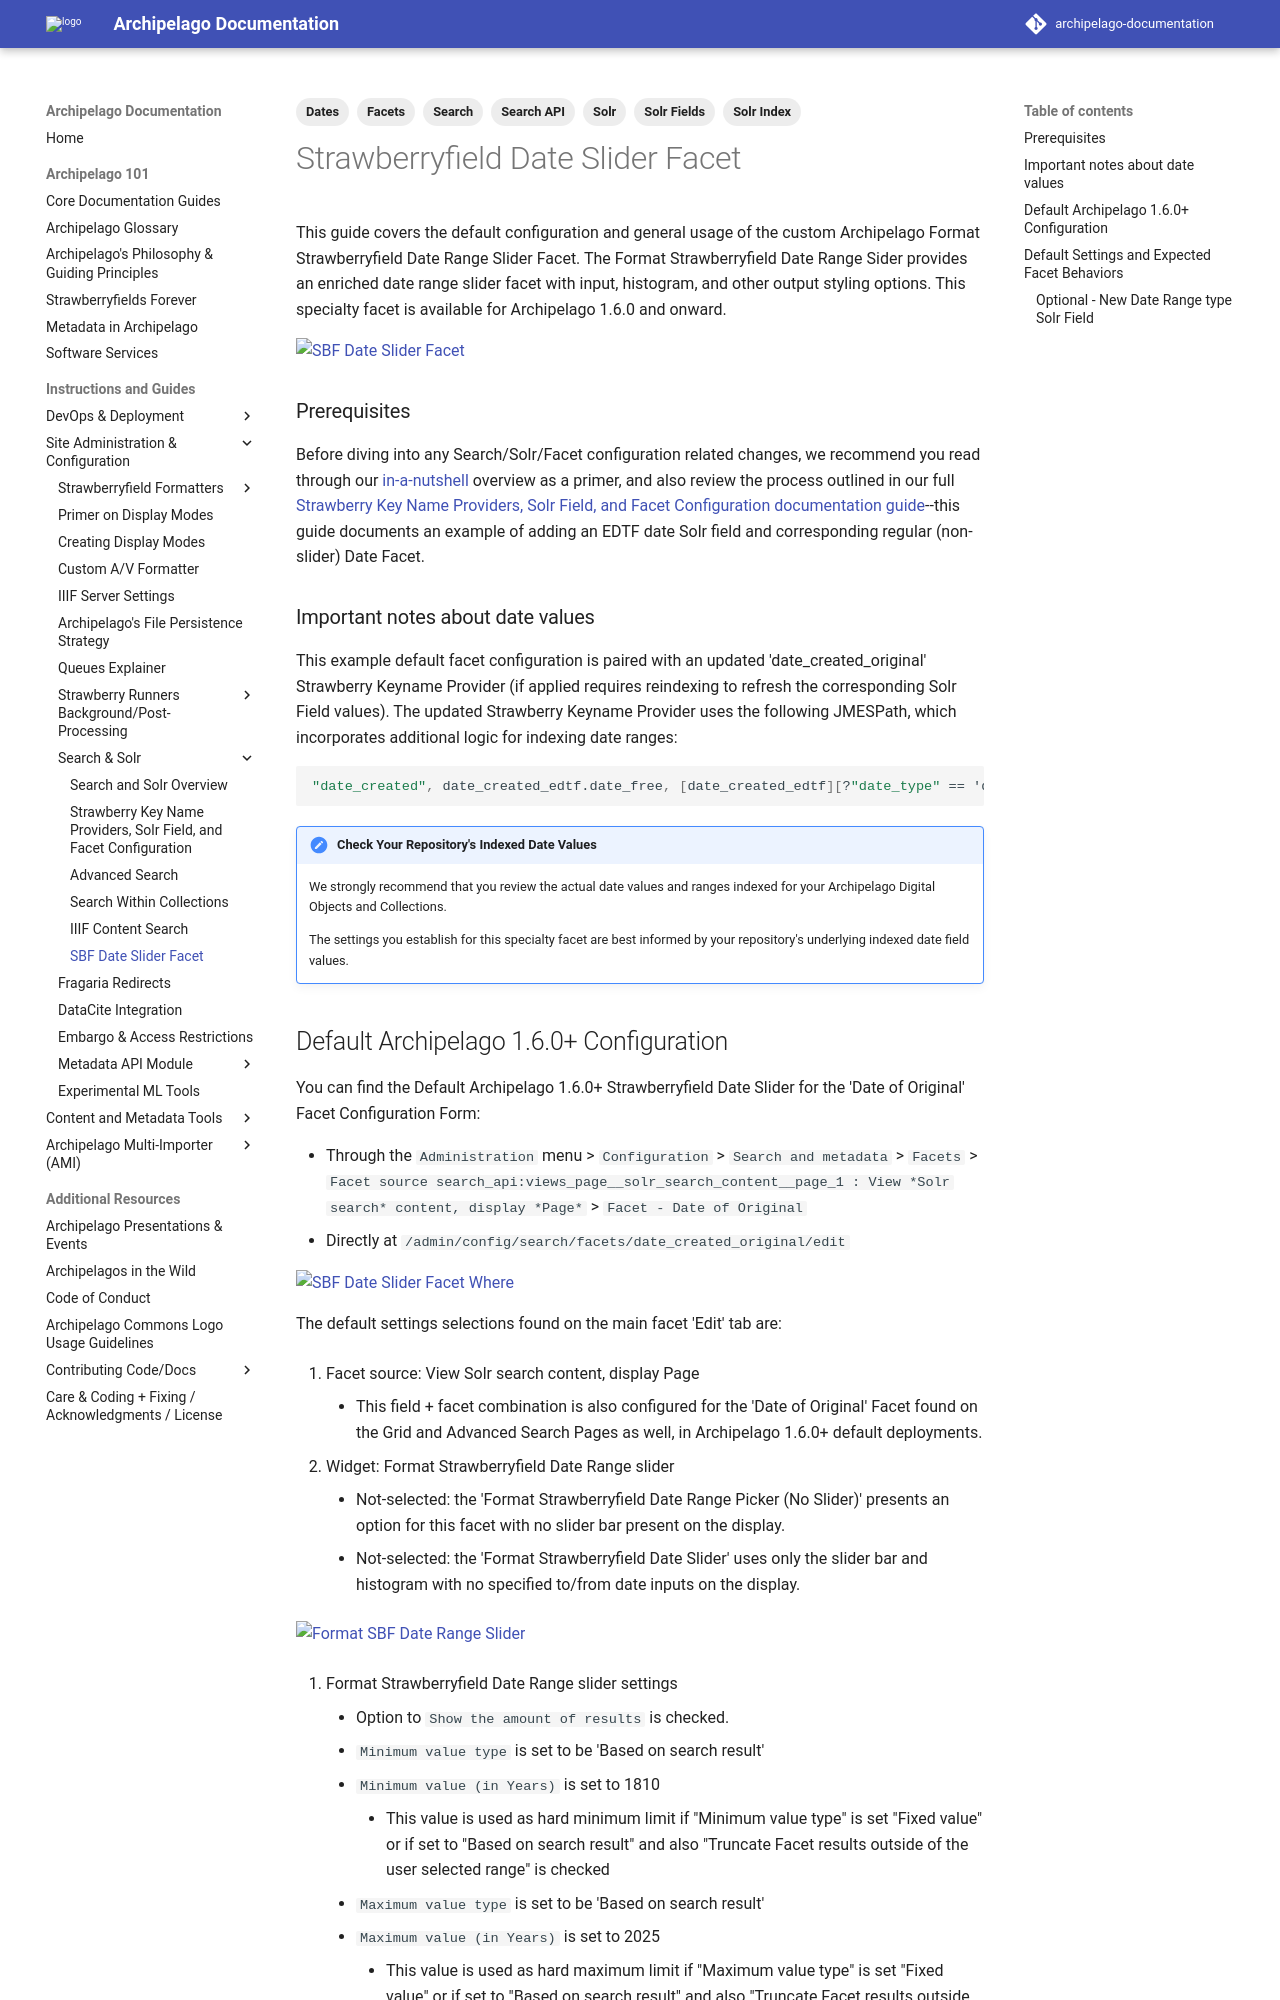

repository: esmero/archipelago-documentation · page: 1.7.0/search_sbf_date_slider_facet/index.html · generator: mkdocs

---
title: Strawberryfield Date Slider Facet
tags:
  - Dates
  - Facets
  - Search
  - Search API
  - Solr
  - Solr Fields
  - Solr Index
---

#  Strawberryfield Date Slider Facet

This guide covers the default configuration and general usage of the custom Archipelago Format Strawberryfield Date Range Slider Facet. The Format Strawberryfield Date Range Sider provides an enriched date range slider facet with input, histogram, and other output styling options. This specialty facet is available for Archipelago 1.6.0 and onward.

![SBF Date Slider Facet](images/sbf_date_slider_facet.png)

### Prerequisites 

Before diving into any Search/Solr/Facet configuration related changes, we recommend you read through our [in-a-nutshell](search_solr_index.md/#in-a-nutshell-json-data-to-strawberry-keyname-providers-to-solr) overview as a primer, and also review the process outlined in our full [Strawberry Key Name Providers, Solr Field, and Facet Configuration documentation guide](strawberry_key_name_providers.md)--this guide documents an example of adding an EDTF date Solr field and corresponding regular (non-slider) Date Facet. 

### Important notes about date values

This example default facet configuration is paired with an updated 'date_created_original' Strawberry Keyname Provider (if applied requires reindexing to refresh the corresponding Solr Field values). The updated Strawberry Keyname Provider uses the following JMESPath, which incorporates additional logic for indexing date ranges:

```json
"date_created", date_created_edtf.date_free, [date_created_edtf][?"date_type" == 'date_range'][ join('/',[date_from,date_to])][]
```

!!! note "Check Your Repository's Indexed Date Values"

    We strongly recommend that you review the actual date values and ranges indexed for your Archipelago Digital Objects and Collections.
    
    The settings you establish for this specialty facet are best informed by your repository's underlying indexed date field values.
